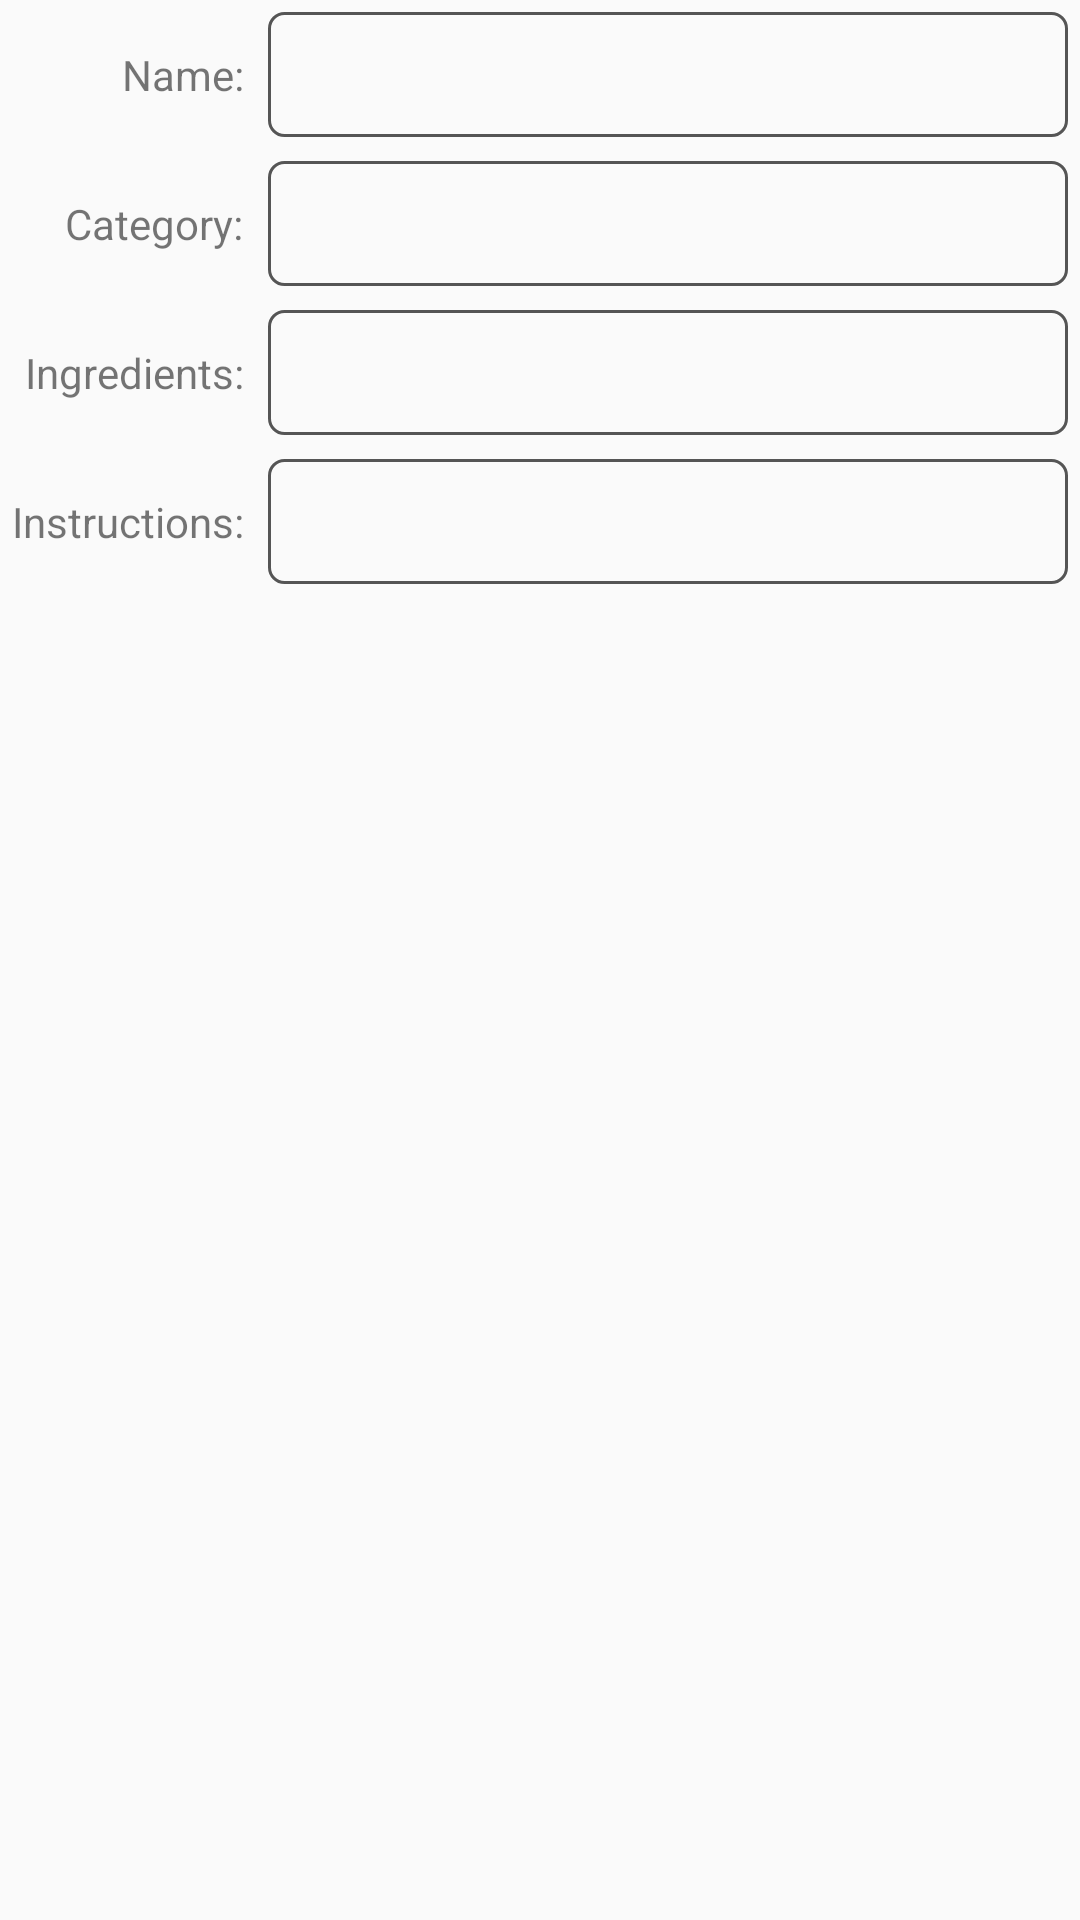

Android layout source for this screen:
<!-- AndroidManifest.xml: application theme AppTheme -->
<!-- res/layout/fragment_detail.xml -->
<ScrollView android:id="@+id/detailsScrollView"
            xmlns:android="http://schemas.android.com/apk/res/android"
            android:layout_width="match_parent"
            android:layout_height="match_parent">

   <GridLayout
      android:layout_width="match_parent"
      android:layout_height="wrap_content"
      android:columnCount="2"
      android:useDefaultMargins="true">

      <TextView
         android:id="@+id/nameLabelTextView"
         style="@style/RecipeLabelTextView"
         android:layout_width="wrap_content"
         android:layout_height="wrap_content"
         android:layout_column="0"
         android:layout_row="0"
         android:text="@string/label_name"/>

      <TextView
         android:id="@+id/nameTextView"
         style="@style/RecipeTextView"
         android:layout_width="wrap_content"
         android:layout_height="wrap_content"
         android:layout_column="1"
         android:layout_row="0"/>

      <TextView
         android:id="@+id/categoryLabelTextView"
         style="@style/RecipeLabelTextView"
         android:layout_width="wrap_content"
         android:layout_height="wrap_content"
         android:layout_column="0"
         android:layout_row="2"
         android:text="@string/label_category"/>

      <TextView
         android:id="@+id/categoryTextView"
         style="@style/RecipeTextView"
         android:layout_width="wrap_content"
         android:layout_height="wrap_content"
         android:layout_column="1"
         android:layout_row="2"/>

      <TextView
         android:id="@+id/ingredientsLabelTextView"
         style="@style/RecipeLabelTextView"
         android:layout_width="wrap_content"
         android:layout_height="wrap_content"
         android:layout_column="0"
         android:layout_row="3"
         android:text="@string/label_list_of_ingredients"/>

      <TextView
         android:id="@+id/ingredientsTextView"
         style="@style/RecipeTextView"
         android:layout_width="wrap_content"
         android:layout_height="wrap_content"
         android:layout_column="1"
         android:layout_row="3"/>

      <TextView
         android:id="@+id/instructionsLabelTextView"
         style="@style/RecipeLabelTextView"
         android:layout_width="wrap_content"
         android:layout_height="wrap_content"
         android:layout_column="0"
         android:layout_row="4"
         android:text="@string/label_instructions"/>

      <TextView
         android:id="@+id/instructionsTextView"
         style="@style/RecipeTextView"
         android:layout_width="wrap_content"
         android:layout_height="wrap_content"
         android:layout_column="1"
         android:layout_row="4"/>
   </GridLayout>
</ScrollView>
<!-- resources referenced by this layout -->
<resources>
  <string name="label_category">Category:</string>
  <string name="label_instructions">Instructions:</string>
  <string name="label_list_of_ingredients">Ingredients:</string>
  <string name="label_name">Name:</string>
  <style name="RecipeLabelTextView">
          <item name="android:layout_width">wrap_content</item>
          <item name="android:layout_height">wrap_content</item>
          <item name="android:layout_gravity">right|center_vertical</item>
      </style>
  <style name="RecipeTextView">
          <item name="android:layout_width">wrap_content</item>
          <item name="android:layout_height">wrap_content</item>
          <item name="android:layout_gravity">fill_horizontal</item>
          <item name="android:textSize">16sp</item>
          <item name="android:background">@drawable/textview_border</item>
      </style>
  <style name="AppTheme" parent="Theme.AppCompat.Light.DarkActionBar">
          
          <item name="colorPrimary">@color/colorPrimary</item>
          <item name="colorPrimaryDark">@color/colorPrimaryDark</item>
          <item name="colorAccent">@color/colorAccent</item>
      </style>
  <!-- drawable textview_border (drawable) -->
  <?xml version="1.0" encoding="utf-8"?>
  <shape xmlns:android="http://schemas.android.com/apk/res/android"
      android:shape="rectangle">
      <corners android:radius="5dp"/>
      <stroke android:width="1dp" android:color="#555"/>
      <padding android:top="10dp" android:left="10dp" android:bottom="10dp"
          android:right="10dp"/>
  
  </shape>
  <!-- not gathered from this repository: default colours our renderer supplied (Android Studio template values) -->
  <color name="colorPrimary">#FF6200EE</color>
  <color name="colorPrimaryDark">#FF3700B3</color>
  <color name="colorAccent">#FF03DAC5</color>
</resources>
